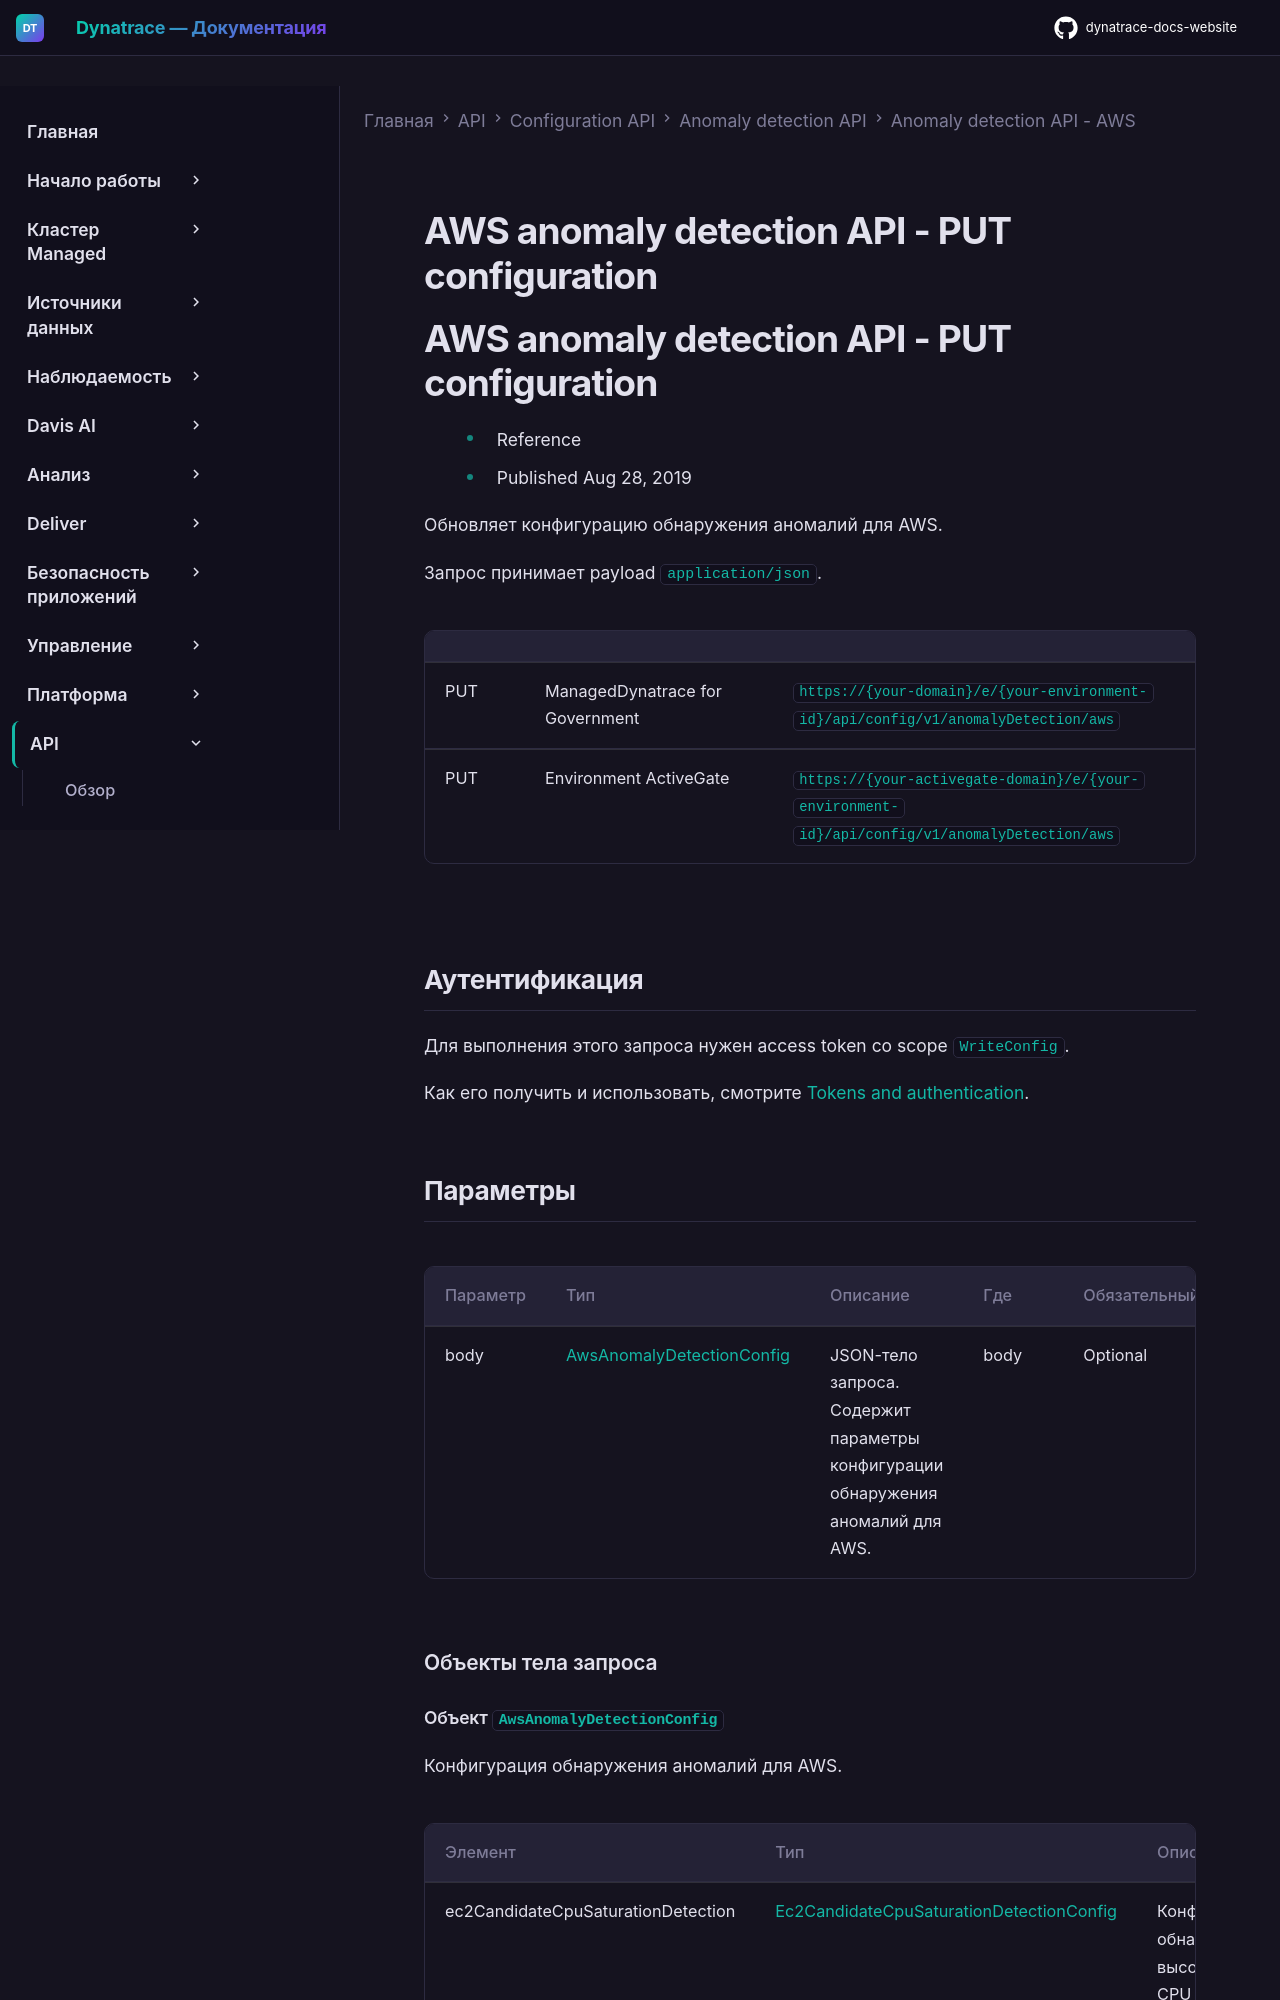

repository: Yerkebulan-Ardabayev/dynatrace-docs-website · page: managed-ru/dynatrace-api/configuration-api/anomaly-detection-api/anomaly-detection-api-aws/put-config/index.html · generator: mkdocs

---
title: AWS anomaly detection API - PUT configuration
source: https://docs.dynatrace.com/managed/dynatrace-api/configuration-api/anomaly-detection-api/anomaly-detection-api-aws/put-config
scraped: 2026-05-12T11:16:39.773820
---

# AWS anomaly detection API - PUT configuration

# AWS anomaly detection API - PUT configuration

* Reference
* Published Aug 28, 2019

Обновляет конфигурацию обнаружения аномалий для AWS.

Запрос принимает payload `application/json`.

|  |  |  |
| --- | --- | --- |
| PUT | ManagedDynatrace for Government | `https://{your-domain}/e/{your-environment-id}/api/config/v1/anomalyDetection/aws` |
| PUT | Environment ActiveGate | `https://{your-activegate-domain}/e/{your-environment-id}/api/config/v1/anomalyDetection/aws` |

## Аутентификация

Для выполнения этого запроса нужен access token со scope `WriteConfig`.

Как его получить и использовать, смотрите [Tokens and authentication](/managed/discover-dynatrace/references/dynatrace-api/basics/dynatrace-api-authentication).
